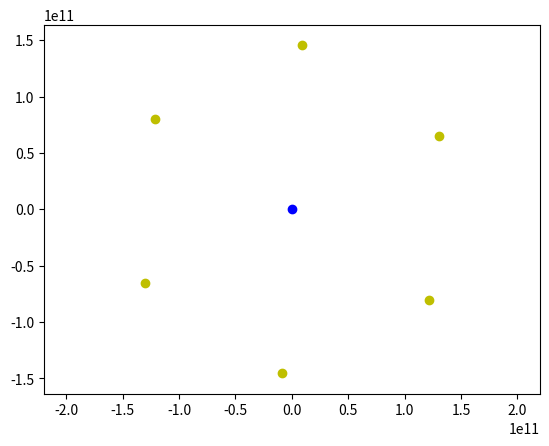

Write Python code to recreate this figure.
# Кольца больших планет

import numpy as np
import matplotlib.pyplot as plt
from matplotlib.animation import ArtistAnimation
from scipy.integrate import odeint

def rings_generator(xc=0, yc=0, r=0, N=0, V=0, vxc=0, vyc=0):
    """ Функция распределения частиц в кольце объекта, с параметрами:
        xc - координата "х" центра кольца
        yc - координата "у" центра кольца
        vxc - "х" компонента скорости центрального объекта
        vyc - "у" компонента скорости центрального объекта
        r - радиус кольца, относительно центра
        N - количество точек в кольце
        V - скорость движения частиц в кольце, направление скорости касательно
            к радиусу, проведенному к точке кольца из центра (хс, ус)
    """
    # Создание таблицы с параметрами координат и скоростей объектов
    coordinate = np.ndarray(shape=(N+1, 2))
    velocity = np.ndarray(shape=(N+1, 2))

    # Создание цикла для определения координат и скоростей к заданному объекту
    for i in range(0, N+1, 1):

        # Определение ула для объектов
        alpha = 2 * np.pi / (N + 1) * i

        # Определение координат для первого кольца
        x = xc + r * np.sin(alpha)
        y = yc + r * np.cos(alpha)

        # Подставление координат в таблицу
        coordinate[i, 0] = x
        coordinate[i, 1] = y

        # Определение проекций скоростей в разных четвертях тригонометрической окружности
        # Первая четверть
        if x>=0 and y>=0:
            Vx = vxc - V * np.cos(alpha)
            Vy = vyc + V * np.sin(alpha)

        # Вторая четверть
        elif x<0 and y>=0:
            Vx = vxc - V * np.sin(alpha - 3 * np.pi / 2)
            Vy = vyc - V * np.cos(alpha - 3 * np.pi / 2)

        # Третья четверть
        elif x<0 and y<0:
            Vx = vxc - V * np.cos(alpha)
            Vy = vyc + V * np.sin(alpha)

        # Четвёртая четверть
        elif x>=0 and y<0:
            Vx = vxc + V * np.sin(alpha - np.pi / 2)
            Vy = vyc + V * np.cos(alpha - np.pi / 2)
        else:
            print('error')

        # Подставление проекций скоростей  в  таблицу
        velocity[i, 0] = Vx
        velocity[i, 1] = Vy

    return coordinate, velocity

# Определяем переменную величину
seconds_in_year = 365 * 24 * 60 * 60
seconds_in_day = 24 * 60 * 60
years = 2.5
t = np.arange(0, years*seconds_in_year, 5*seconds_in_day)

# Определяем функцию для системы диф. уравнений
def move_func(s, t):
    (x1, v_x1, y1, v_y1,
     x2, v_x2, y2, v_y2,
     x3, v_x3, y3, v_y3,
     x4, v_x4, y4, v_y4,
     x5, v_x5, y5, v_y5,
     x6, v_x6, y6, v_y6) = s

   
    dxdt1 = v_x1
    dv_xdt1 = - G * mc * (x1 - xc) / ((x1 - xc)**2 + (y1 - yc)**2)**1.5
    dydt1 = v_y1
    dv_ydt1 = - G * mc * (y1 - yc) / ((x1 - xc)**2 + (y1 - yc)**2)**1.5

   
    dxdt2 = v_x2
    dv_xdt2 = - G * mc * (x2 - xc) / ((x2 - x1)**2 + (y2 - y1)**2)**1.5

    dydt2 = v_y2
    dv_ydt2 = - G * mc * (y2 - yc) / ((x2 - xc)**2 + (y2 - yc)**2)**1.5


    
    dxdt3 = v_x3
    dv_xdt3 = - G * mc * (x3 - xc) / ((x3 - xc)**2 + (y3 - yc)**2)**1.5

    dydt3 = v_y3
    dv_ydt3 = - G * mc * (y3 - yc) / ((x3 - xc)**2 + (y3 - yc)**2)**1.5
    
   
    
    dxdt4 = v_x4
    dv_xdt4 = - G * mc * (x4 - xc) / ((x4 - xc)**2 + (y4 - yc)**2)**1.5

    dydt4 = v_y4
    dv_ydt4 = - G * mc * (y4 - yc) / ((x4 - xc)**2 + (y4 - yc)**2)**1.5
    
    
    
    dxdt5 = v_x5
    dv_xdt5 = - G * mc * (x5 - xc) / ((x5 - xc)**2 + (y5 - yc)**2)**1.5

    dydt5 = v_y5
    dv_ydt5 = - G * mc * (y5 - yc) / ((x5 - xc)**2 + (y5 - yc)**2)**1.5
    
   
    
    dxdt6 = v_x6
    dv_xdt6 = - G * mc * (x6 - xc) / ((x6 - xc)**2 + (y6 - yc)**2)**1.5

    dydt6 = v_y6
    dv_ydt6 = - G * mc * (y6 - yc) / ((x6 - xc)**2 + (y6 - yc)**2)**1.5

    return (dxdt1, dv_xdt1, dydt1, dv_ydt1,
            dxdt2, dv_xdt2, dydt2, dv_ydt2,
            dxdt3, dv_xdt3, dydt3, dv_ydt3,
            dxdt4, dv_xdt4, dydt4, dv_ydt4,
            dxdt5, dv_xdt5, dydt5, dv_ydt5,
            dxdt6, dv_xdt6, dydt6, dv_ydt6)

# Определяем начальные значения и параметры, входящие в систему диф. уравнений
N = 5
ring = rings_generator(0, 0, 149*10**9, N, 29000)

coor = ring[0]
vel = ring[1]

x10 = coor[0,0]
v_x10 = vel[0,0]
y10 = coor[0,1]
v_y10 = vel[0,1]

x20 = coor[1,0]
v_x20 = vel[1,0]
y20 = coor[1,1]
v_y20 = vel[1,1]

x30 = coor[2,0]
v_x30 = vel[2,0]
y30 = coor[2,1]
v_y30 = vel[2,1]

x40 = coor[3,0]
v_x40 = vel[3,0]
y40 = coor[3,1]
v_y40 = vel[3,1]

x50 = coor[4,0]
v_x50 = vel[4,0]
y50 = coor[4,1]
v_y50 = vel[4,1]

x60 = coor[5,0]
v_x60 = vel[5,0]
y60 = coor[5,1]
v_y60 = vel[5,1]

s0 = (x10, v_x10, y10, v_y10,
      x20, v_x20, y20, v_y20,
      x30, v_x30, y30, v_y30,
      x40, v_x40, y40, v_y40,
      x50, v_x50, y50, v_y50,
      x60, v_x60, y60, v_y60)

mc = 1.9 * 10**(30)
xc = 0
yc = 0

G = 6.67 * 10**(-11)

# Решаем систему диф. уравнений
sol = odeint(move_func, s0, t)

# Строим решение в виде графика и анимируем
fig = plt.figure()

bodys = []

for i in range(0, len(t), 1):
    
    body1, = plt.plot(sol[i, 0], sol[i, 2], 'o', color='y')

    
    body2, = plt.plot(sol[i, 4], sol[i, 6], 'o', color='y')

    
    body3, = plt.plot(sol[i, 8], sol[i, 10], 'o', color='y')
    
    
    body4, = plt.plot(sol[i, 12], sol[i, 14], 'o', color='y')
    
    
    body5, = plt.plot(sol[i, 16], sol[i,18], 'o', color='y')
   
    
    body6, = plt.plot(sol[i, 20], sol[i,22], 'o', color='y')

    bodys.append([ body1, body2, body3, body4, body5, body6])

plt.plot([0], [0], 'o', color='b')

ani = ArtistAnimation(fig, bodys, interval=50)

plt.axis('equal')
ani.save('N_body_G+K2.gif')
plt.show()